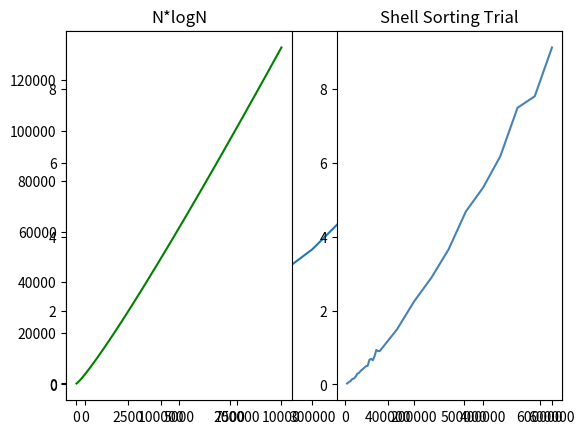

The matplotlib source for this figure:
#%%
import matplotlib.pyplot as plt
import matplotlib as mpl
import numpy as np
import math

N_values = [5000, 10000, 15000, 20000, 25000, 30000, 35000, 40000, 45000, 50000, 55000, 60000, 65000,
70000, 75000, 80000, 85000, 90000, 95000, 100000, 150000, 200000, 250000, 300000, 350000, 400000,
450000, 500000, 550000, 600000]
shell_values=[0.026, 0.062, 0.090, 0.145, 0.160, 0.213, 0.289, 0.315, 0.371, 0.409, 0.451, 0.494, 0.503,
0.667, 0.693, 0.655, 0.764, 0.934, 0.903, 0.903, 1.488, 2.249, 2.889, 3.657, 4.680, 5.326, 6.175,
7.487, 7.798, 9.119]

plt.plot(N_values, shell_values)

plt.subplot(1,2,2)
plt.plot(N_values, shell_values, color='steelblue')
plt.title('Shell Sorting Trial')

x = [i for i in range(2,10000)]
y = [j * math.log(j,2) for j in range(2,10000)]
plt.subplot(1,2,1)
plt.plot(x,y,color='green')
plt.title('N*logN')
plt.show()


#%%